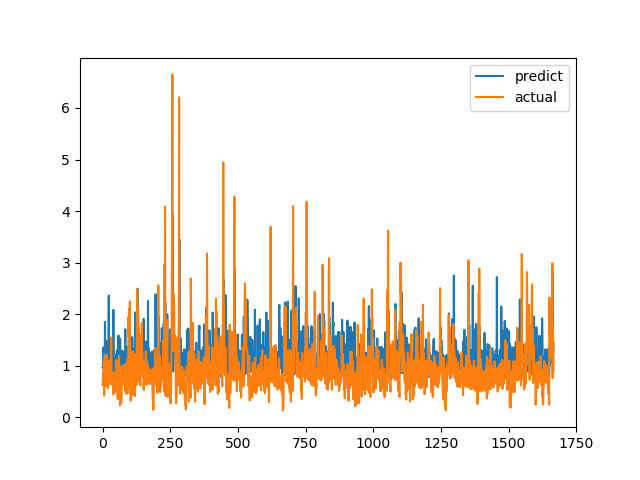

Values plotted in this chart, from the file beside it:
predict, actual
0.964, 0.6238
0.9667, 0.6915
0.9744, 0.8558
1.352, 0.7094
0.9924, 1.015
1.319, 1.116
1.049, 0.4183
0.8727, 1.002
0.8005, 1.219
1.852, 1.143
1.133, 0.6528
0.8368, 0.6747
0.9718, 0.601
0.9174, 0.6695
0.9675, 0.6538
1.244, 0.7814
1.476, 1.206
1.122, 0.8469
1.05, 0.8286
1.222, 0.6482
0.9751, 0.5624
0.9434, 0.7183
1.288, 1.1
2.361, 0.9542
0.8115, 0.729
1.003, 0.6694
1.217, 0.8631
0.8128, 0.6465
0.8225, 0.8223
1.009, 0.9236
1.425, 0.8301
0.8256, 1.067
0.9669, 1.546
1.522, 0.6827
1.027, 0.6386
1.204, 0.6464
0.9639, 0.6881
0.9473, 0.7274
0.8137, 0.65
0.8157, 0.8694
2.084, 0.4409
0.8228, 0.4519
1.14, 0.7575
0.9536, 0.4952
0.9409, 0.6851
0.8042, 0.7244
1.012, 0.8654
1.025, 0.74
1.001, 0.8071
1.011, 0.8204
1.218, 1.114
1.049, 1.109
1.147, 0.4751
1.298, 1.039
1.087, 0.9458
1.004, 0.7878
1.293, 0.3505
0.8996, 0.9368
1.002, 0.9868
1.585, 0.647
... 1,607 more rows
